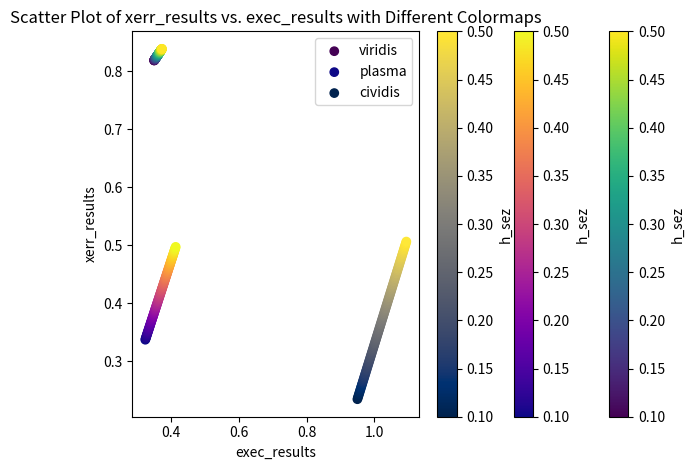

Write Python code to recreate this figure.
import numpy as np
import matplotlib.pyplot as plt

# Generate linear data for demonstration
num_arrays = 5
num_points = 100
h_sez_values = np.linspace(0.1, 0.5, num_points)  # Replace with your actual h_sez data

# Generate linear data for exec_results and xerr_results with different coefficients
exec_results = [0.5 * h_sez_values * np.random.rand() + np.random.rand() for _ in range(num_arrays)]
xerr_results = [0.8 * h_sez_values * np.random.rand() + np.random.rand() for _ in range(num_arrays)]

# Define multiple colormaps
cmaps = ['viridis', 'plasma', 'cividis']

# Plot scatter plots with different colormaps
for idx, cmap in enumerate(cmaps):
    plt.scatter(exec_results[idx], xerr_results[idx], c=h_sez_values, cmap=cmap, label=cmap)

    # Add colorbar for each scatter plot
    cbar = plt.colorbar()
    cbar.set_label('h_sez')

# Set labels and title
plt.xlabel('exec_results')
plt.ylabel('xerr_results')
plt.title('Scatter Plot of xerr_results vs. exec_results with Different Colormaps')

# Add legend
plt.legend()

plt.tight_layout()
plt.show()


import numpy as np

# Given array
h_sez = np.array([2.0, 1.5, 1.0, 0.5, 0.1, 0.05, 0.01, 0.005, 0.001, 0.0005, 0.0001])

# Number of additional points between each pair
num_additional_points = 20

# Fill in additional points
new_h_sez = np.hstack([np.linspace(start, stop, num_additional_points, endpoint=False) for start, stop in zip(h_sez[:-1], h_sez[1:])])

# Combine the original array and the additional points
h_sez_combined = np.concatenate([h_sez, new_h_sez, [h_sez[-1]]])

print(h_sez_combined)

